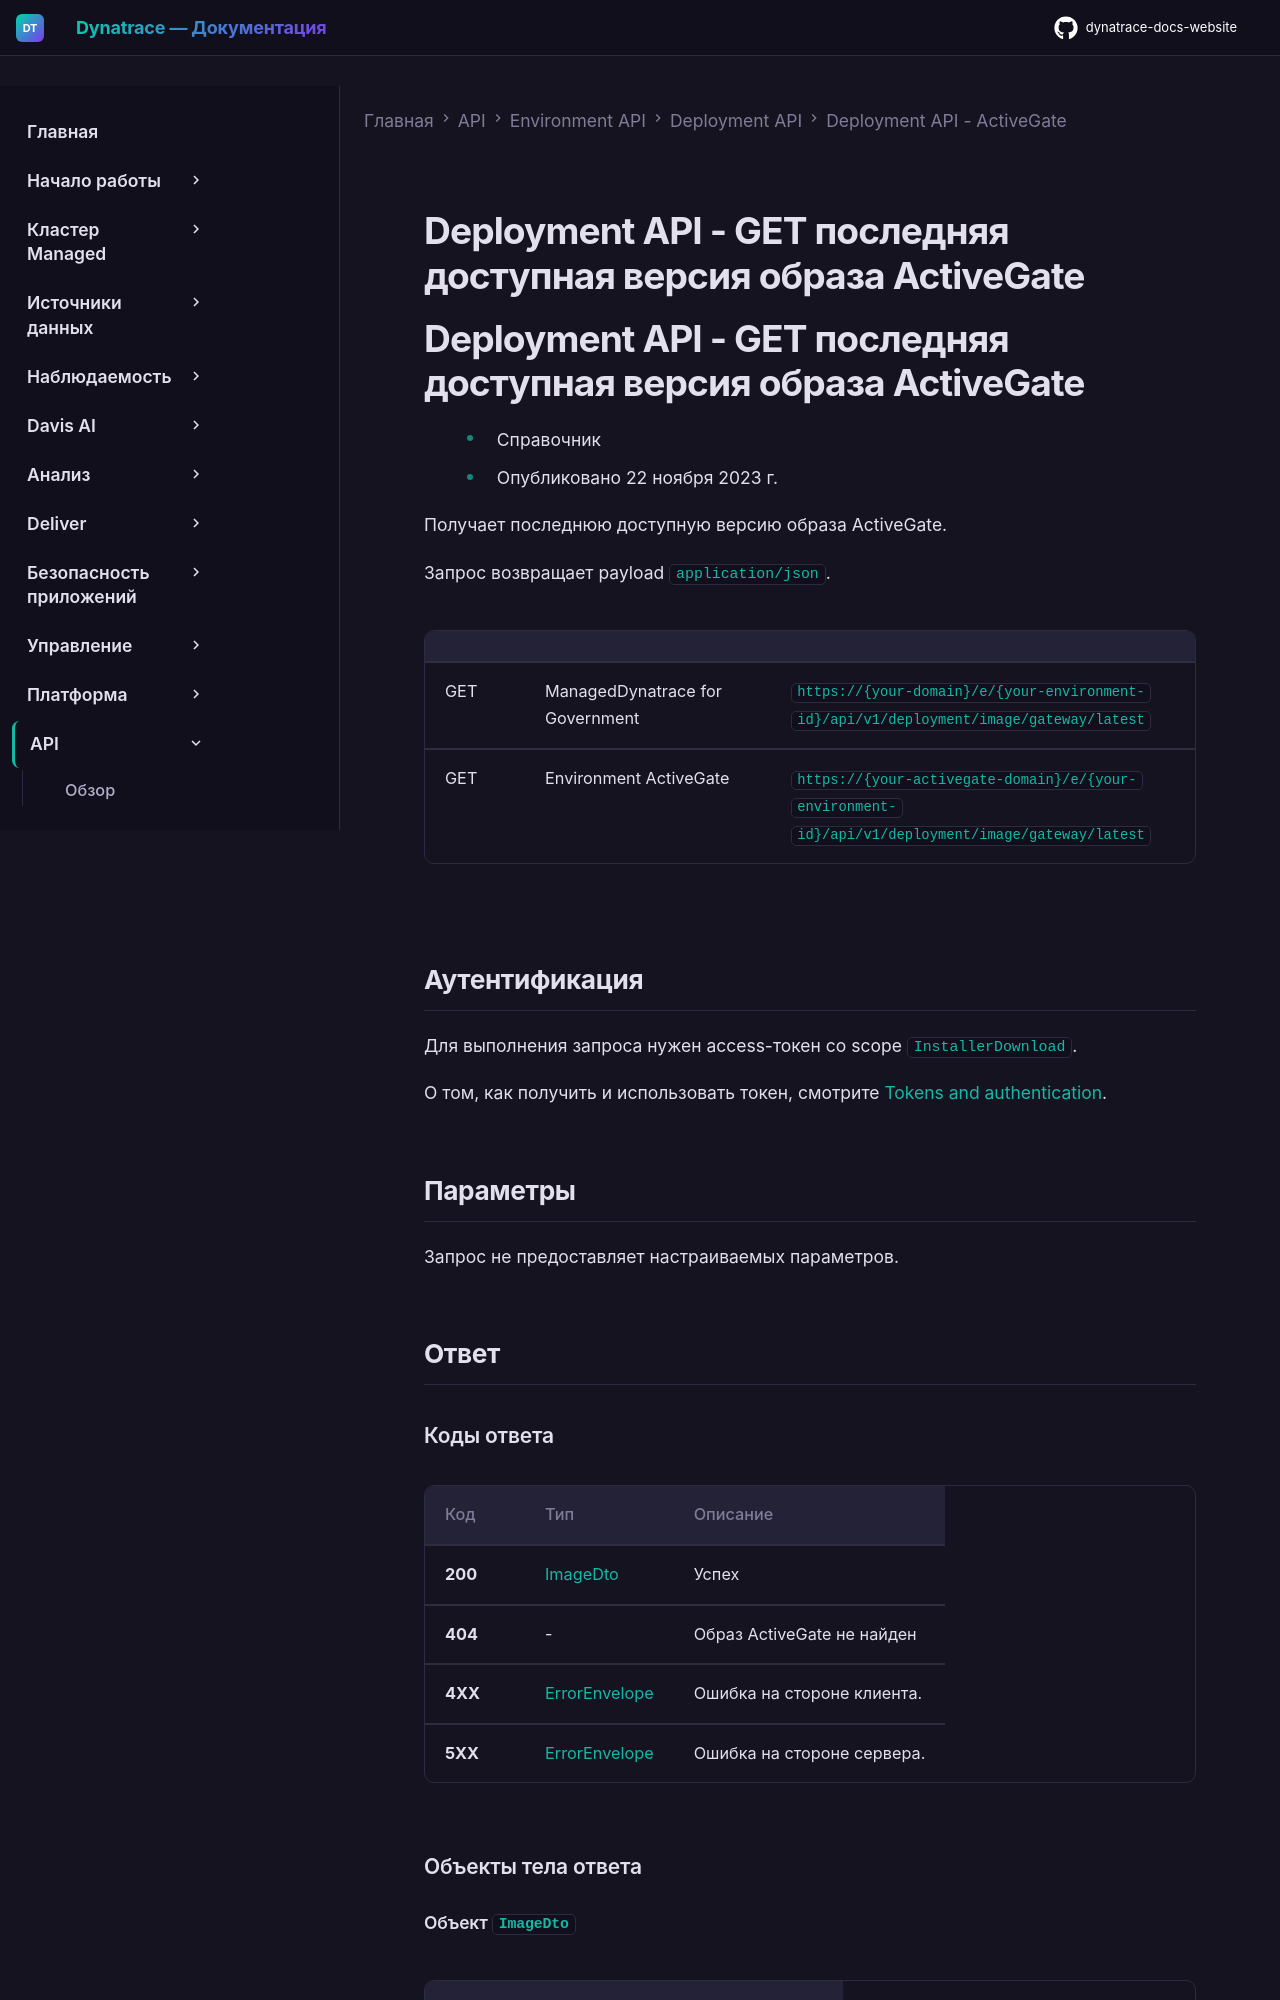

repository: Yerkebulan-Ardabayev/dynatrace-docs-website · page: managed-ru/dynatrace-api/environment-api/deployment/activegate/get-latest-image/index.html · generator: mkdocs

---
title: Deployment API - GET последняя доступная версия образа ActiveGate
source: https://docs.dynatrace.com/managed/dynatrace-api/environment-api/deployment/activegate/get-latest-image
scraped: 2026-05-12T11:56:49.951393
---

# Deployment API - GET последняя доступная версия образа ActiveGate

# Deployment API - GET последняя доступная версия образа ActiveGate

* Справочник
* Опубликовано 22 ноября 2023 г.

Получает последнюю доступную версию образа ActiveGate.

Запрос возвращает payload `application/json`.

|  |  |  |
| --- | --- | --- |
| GET | ManagedDynatrace for Government | `https://{your-domain}/e/{your-environment-id}/api/v1/deployment/image/gateway/latest` |
| GET | Environment ActiveGate | `https://{your-activegate-domain}/e/{your-environment-id}/api/v1/deployment/image/gateway/latest` |

## Аутентификация

Для выполнения запроса нужен access-токен со scope `InstallerDownload`.

О том, как получить и использовать токен, смотрите [Tokens and authentication](/managed/discover-dynatrace/references/dynatrace-api/basics/dynatrace-api-authentication).

## Параметры

Запрос не предоставляет настраиваемых параметров.

## Ответ
